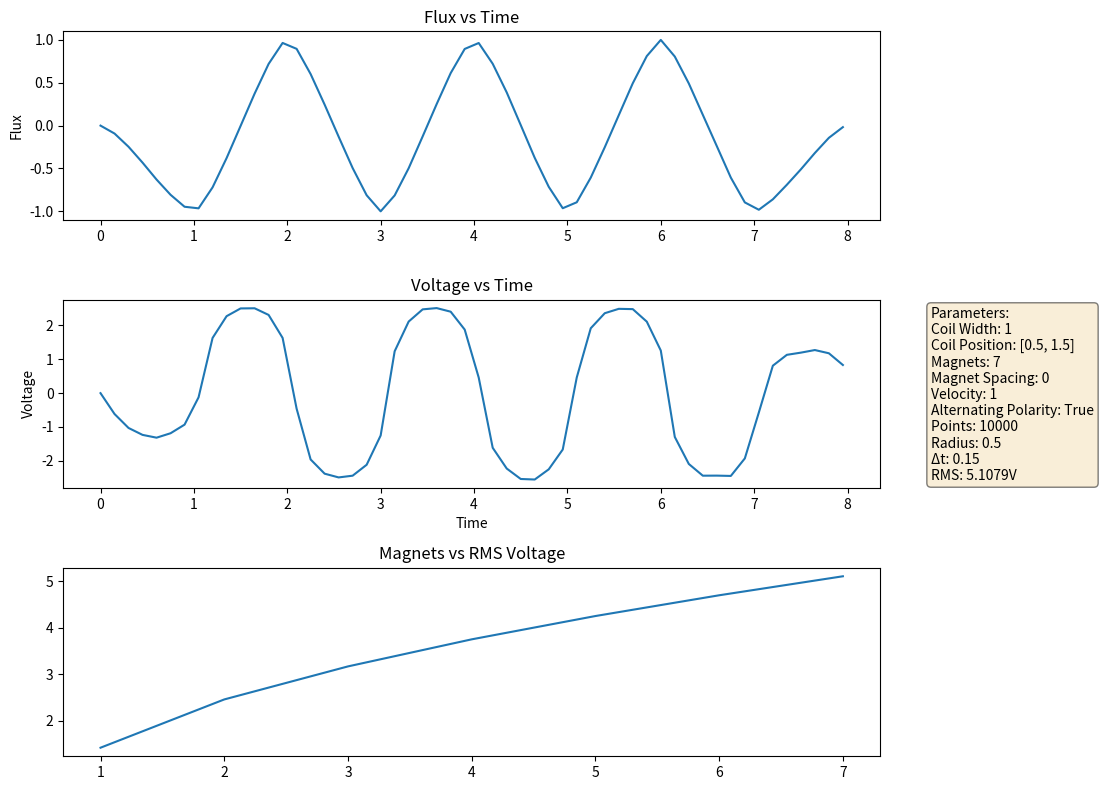

Here is the Python script that generated this plot:
# 2d magnet
# magnetic field work

from typing import List
import matplotlib.pyplot as plt
import random
import math

# there is a magnet that is moving in the +x direction. and we are mapping it's field which
# we assume is north.

# magnet x position is relative to

COIL_X_1 = 0.5
COIL_WIDTH = 1
COIL_X_2 = COIL_X_1 + COIL_WIDTH

VELOCITY = 1


POINTS = 10000
RADIUS = 0.5
MAGNET_DECAY_RADIUS_ON = False
DECAY_TOLERANCE = 1.1


def get_point(radius):
    return random.random() * 2 * radius - radius


def get_random_valid_points() -> tuple[int, int]:
    radius = RADIUS

    if MAGNET_DECAY_RADIUS_ON:
        random_x = get_point(DECAY_TOLERANCE * radius)
        random_y = get_point(DECAY_TOLERANCE * radius)
        # not in circle so get new point
        while (
            math.sqrt(random_x * random_x + random_y * random_y)
            > DECAY_TOLERANCE * radius
        ):
            random_x = get_point(DECAY_TOLERANCE * radius)
            random_y = get_point(DECAY_TOLERANCE * radius)

        return (random_x, random_y)

    random_x = get_point(radius)
    random_y = get_point(radius)
    # not in circle so get new point
    while math.sqrt(random_x * random_x + random_y * random_y) > radius:
        random_x = get_point(radius)
        random_y = get_point(radius)

    return (random_x, random_y)


class Magnet:
    _inital_x = 0
    _initial_y = 0
    # velocity in the x direction
    velocity = 1
    # assuming constant in the y direction ( not moving up or down)
    # assuming north facing into plane for now

    # asssuming we just have a disk that is a radius of r
    # and that the field is emitted straight out from every point on magnet
    polarity = 1

    def __init__(self, inital_x=0, inital_y=0, polarity=1, velocity=1):
        self._inital_x = inital_x
        self._initial_y = inital_y
        self.velocity = velocity
        self.polarity = polarity

        # this represents the collections of 25 points to represent the magnet
        # field that is a random samply from within r

        self.positions = [(0, 0)] * POINTS
        for i in range(0, POINTS):
            random_x, random_y = get_random_valid_points()
            self.positions[i] = (self._inital_x + random_x, self._initial_y + random_y)

    # streghth being emitted from the radius.
    # let's assume there are var "POINTS" points right now on the radius
    # which we can compute at Magnet() into of a random samply of points from (-r,r)

    def field_emitted(self, x_1, x_2, y_1, y_2, t):
        # first find the current positions of all the random field samples

        flux = 0

        for i in range(POINTS):
            current_x = self.positions[i][0] + self.velocity * t
            current_y = self.positions[i][1]

            x_satisifed = x_1 <= current_x <= x_2
            y_satisified = y_1 <= current_y <= y_2
            if x_satisifed and y_satisified:
                flux += self.polarity
            else:

                ## DEPRECATED RIGHT NOW

                # let's assume that x is not satifisfed in this case and that from the radius of the magnet
                # the field drops off from Strenght ( 1 to 0 ) ( squared it to half )
                # IDK if this square dimihshed clamped to radius amount is accurate but let's go with it for now
                # changing it to max distance based on half radius
                # TODO DELETE BC THIS SHOULD BE PART OF THE MAGNET GRAPH NOT PART OF FIELD CALCULATION ON COIL
                if MAGNET_DECAY_RADIUS_ON:
                    distance_from_edge = min(abs(current_x - x_1), abs(current_x - x_2))
                    valid_external_mag_distance = RADIUS / 2
                    if distance_from_edge < (valid_external_mag_distance):
                        # since we're less than valid mag distance this will always be less than 1
                        normalized_distance_away = (
                            distance_from_edge / valid_external_mag_distance
                        )
                        flux += (1 - normalized_distance_away) ** 2

        return flux / POINTS


magnets: List[Magnet] = []


NUM_MAGNETS = 7
MAGNET_SPACING_GAP = 0
ALTERNATE_POLARITY = True
START_POSITION = (0, 0)


def magnet_factory():
    for i in range(NUM_MAGNETS):
        polarity = 1
        if ALTERNATE_POLARITY:
            polarity = (i % 2) * 2 - 1
        x_displacement = i * ((RADIUS * 2) + MAGNET_SPACING_GAP)
        mag = Magnet(
            START_POSITION[0] - x_displacement, START_POSITION[1], polarity, VELOCITY
        )

        magnets.append(mag)


magnet_factory()

# right now let's assume there is some sort of coil from 1.5 to 2.5 and we want to calculate flux
#  with a .1 step time increment
# assume it's always in the y for now


FINISH_LINE_X = 8

time_delta = 0.15
current_t = 0
STEPS = math.ceil(FINISH_LINE_X / time_delta)

# MAGNETS X NUMBERS OF STEPS SIZE ARRAYS

times = []
voltages = [[0 for _ in range(STEPS)] for _ in range(NUM_MAGNETS)]
fluxes = [[0 for _ in range(STEPS)] for _ in range(NUM_MAGNETS)]

print(len(voltages))


for i in range(STEPS):

    current_flux = 0
    # for magnet in magnets:

    previous_flux = 0 
    for k_prime in range(NUM_MAGNETS):
        magnet = magnets[k_prime]
        current_flux += magnet.field_emitted(COIL_X_1, COIL_X_2, -100, 100, current_t)

        current_voltage = 0
        if i > 0:
            last_flux = fluxes[k_prime][i - 1]
            current_voltage = (current_flux - last_flux) / time_delta
        fluxes[k_prime][i] = current_flux
        voltages[k_prime][i] = current_voltage

    # add vars:
    times.append(current_t)

    ## end of steps
    current_t += time_delta


rms_container = []
for w in range(NUM_MAGNETS):
    rms = 0
    for volt in voltages[w]:
        rms = rms + volt**2
    rms = math.sqrt(rms / len(voltages))
    print("ITER: ", w, " RMS:  ", rms)
    rms_container.append(rms)


# number of magnets vs RMS voltage

print( len(times))
print(len(fluxes[-1]))



plt.figure(figsize=(12, 8))  # Width, Height in inches
plt.subplot(3, 1, 1)  # 2 rows, 1 column, first plot
plt.plot(times, fluxes[-1])
plt.ylabel("Flux")
plt.title("Flux vs Time")

plt.subplot(3, 1, 2)  # 2 rows, 1 column, second plot
plt.plot(times, voltages[-1])
plt.xlabel("Time")
plt.ylabel("Voltage")
plt.title("Voltage vs Time")

plt.subplot(3, 1, 3)
plt.plot([*range(1,NUM_MAGNETS+1)], rms_container)
plt.title("Magnets vs RMS Voltage")



# Create parameter text
param_text = (
    f"Parameters:\n"
    f"Coil Width: {COIL_WIDTH}\n"
    f"Coil Position: [{COIL_X_1}, {COIL_X_2}]\n"
    f"Magnets: {len(magnets)}\n"
    f"Magnet Spacing: {MAGNET_SPACING_GAP}\n"
    f"Velocity: {VELOCITY}\n"
    f"Alternating Polarity: {ALTERNATE_POLARITY}\n"
    f"Points: {POINTS}\n"
    f"Radius: {RADIUS}\n"
    f"Δt: {time_delta}\n"
    f"RMS: {rms:.4f}V"
)

# # Adjust layout FIRST to make room
plt.tight_layout(rect=[0, 0, 0.75, 1])  # [left, bottom, right, top]

# Add text box to the right side AFTER adjusting layout
plt.figtext(
    0.78,
    0.5,
    param_text,
    fontsize=10,
    bbox=dict(boxstyle="round", facecolor="wheat", alpha=0.5),
    verticalalignment="center",
)
plt.show()
